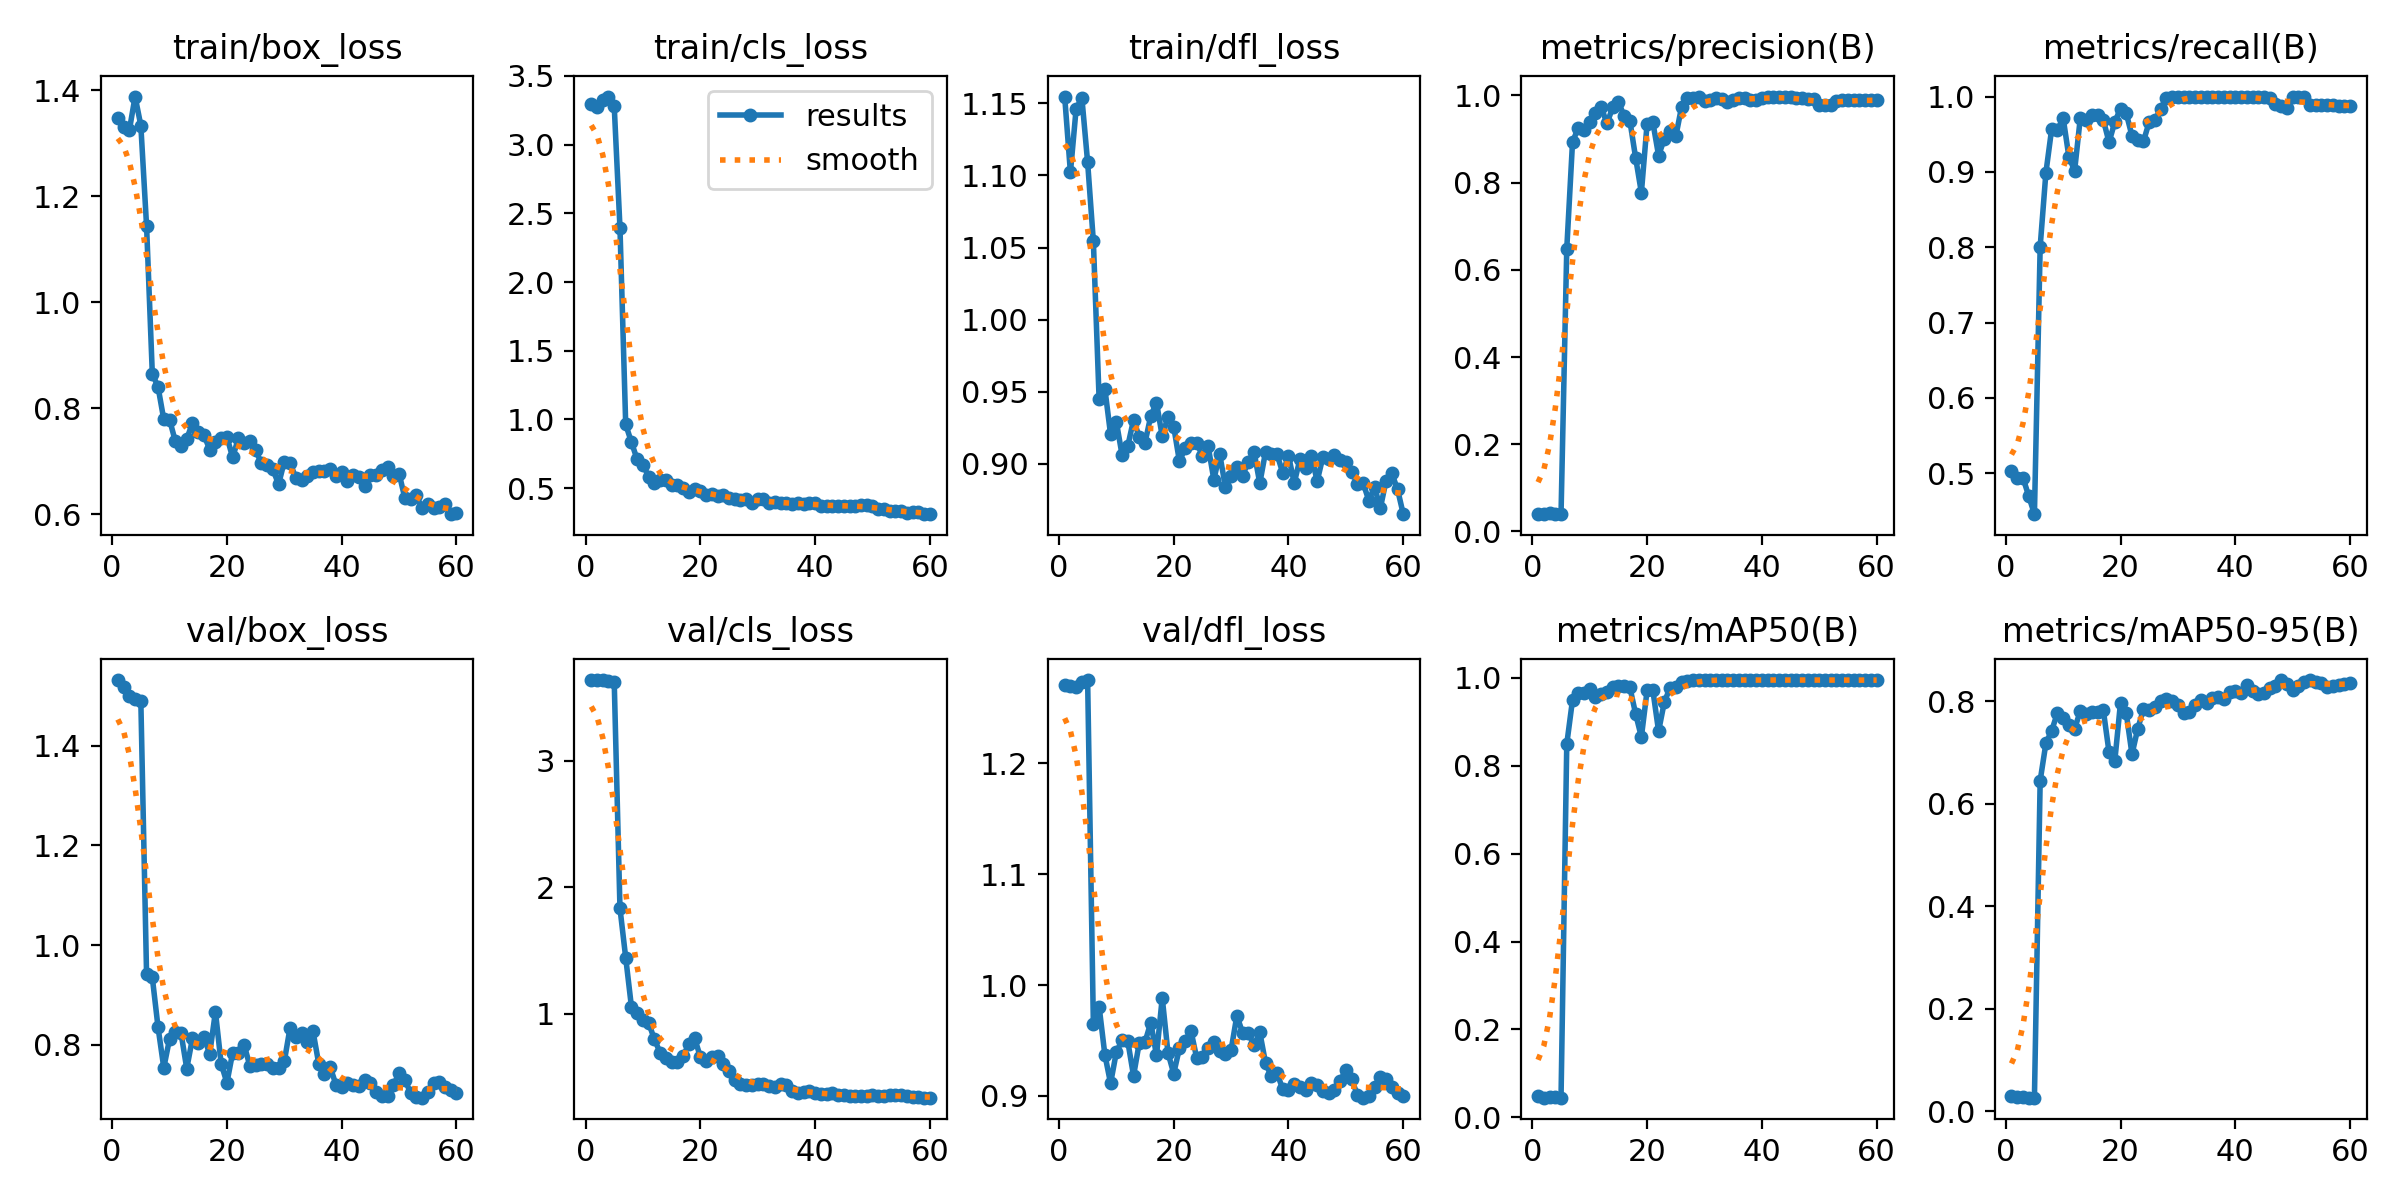

Values plotted in this chart, from the file beside it:
epoch, time, train/box_loss, train/cls_loss, train/dfl_loss, metrics/precision(B), metrics/recall(B), metrics/mAP50(B), metrics/mAP50-95(B), val/box_loss, val/cls_loss, val/dfl_loss, lr/pg0, lr/pg1, lr/pg2
1, 2.689, 1.347, 3.293, 1.155, 0.0408, 0.5024, 0.0488, 0.03051, 1.532, 3.637, 1.271, 1.429e-05, 1.429e-05, 1.429e-05
2, 3.876, 1.33, 3.273, 1.102, 0.03969, 0.494, 0.04485, 0.02727, 1.519, 3.635, 1.27, 4.21626e-05, 4.21626e-05, 4.21626e-05
3, 4.98, 1.324, 3.326, 1.146, 0.04209, 0.494, 0.04717, 0.0281, 1.499, 3.639, 1.269, 6.90921e-05, 6.90921e-05, 6.90921e-05
4, 6.066, 1.388, 3.35, 1.154, 0.04077, 0.4698, 0.04536, 0.02663, 1.494, 3.631, 1.274, 9.50785e-05, 9.50785e-05, 9.50785e-05
5, 7.141, 1.333, 3.278, 1.109, 0.03999, 0.4456, 0.04513, 0.02688, 1.491, 3.622, 1.275, 0.0001201, 0.0001201, 0.0001201
6, 8.236, 1.144, 2.395, 1.054, 0.6486, 0.8008, 0.8495, 0.6447, 0.9412, 1.834, 0.9651, 0.0001442, 0.0001442, 0.0001442
7, 9.496, 0.8654, 0.9634, 0.945, 0.8921, 0.8989, 0.9495, 0.7176, 0.9352, 1.443, 0.9806, 0.0001674, 0.0001674, 0.0001674
8, 10.78, 0.8402, 0.8335, 0.9523, 0.9264, 0.9567, 0.9652, 0.7419, 0.8352, 1.053, 0.9372, 0.0001896, 0.0001896, 0.0001896
9, 12.05, 0.7789, 0.7081, 0.9204, 0.921, 0.9551, 0.9659, 0.7767, 0.754, 1.006, 0.9113, 0.0002109, 0.0002109, 0.0002109
10, 13.32, 0.7789, 0.6703, 0.9293, 0.9398, 0.9719, 0.9738, 0.7659, 0.8115, 0.9462, 0.9394, 0.0002312, 0.0002312, 0.0002312
11, 14.55, 0.7384, 0.5836, 0.9063, 0.9594, 0.9202, 0.9564, 0.754, 0.8255, 0.9278, 0.9501, 0.0002506, 0.0002506, 0.0002506
12, 15.74, 0.7294, 0.5391, 0.9125, 0.9733, 0.9014, 0.9641, 0.7457, 0.824, 0.796, 0.9491, 0.000269, 0.000269, 0.000269
13, 16.93, 0.742, 0.5594, 0.9306, 0.9358, 0.972, 0.9686, 0.7808, 0.7524, 0.6928, 0.9181, 0.0002865, 0.0002865, 0.0002865
14, 18.16, 0.7726, 0.5612, 0.9186, 0.9723, 0.9684, 0.9788, 0.7747, 0.8131, 0.6533, 0.9479, 0.0003031, 0.0003031, 0.0003031
15, 19.34, 0.7561, 0.5204, 0.9148, 0.9854, 0.9758, 0.981, 0.7784, 0.8045, 0.6192, 0.9485, 0.0003187, 0.0003187, 0.0003187
16, 20.56, 0.7496, 0.5218, 0.9332, 0.9525, 0.9758, 0.9811, 0.7781, 0.8148, 0.6212, 0.9661, 0.0003333, 0.0003333, 0.0003333
17, 21.75, 0.7223, 0.4988, 0.9426, 0.9416, 0.9691, 0.9781, 0.7824, 0.7822, 0.6648, 0.9365, 0.0003471, 0.0003471, 0.0003471
18, 22.99, 0.7365, 0.475, 0.9192, 0.8569, 0.9394, 0.918, 0.7001, 0.8663, 0.7579, 0.9885, 0.0003599, 0.0003599, 0.0003599
19, 24.19, 0.7439, 0.4946, 0.9328, 0.777, 0.9661, 0.8655, 0.6826, 0.7619, 0.8082, 0.9389, 0.0003717, 0.0003717, 0.0003717
20, 25.38, 0.7462, 0.4788, 0.9259, 0.9354, 0.9841, 0.9714, 0.7969, 0.7238, 0.6585, 0.9201, 0.0003826, 0.0003826, 0.0003826
21, 26.63, 0.7073, 0.45, 0.9018, 0.9382, 0.9778, 0.9718, 0.776, 0.7844, 0.6233, 0.9432, 0.0003925, 0.0003925, 0.0003925
22, 27.85, 0.7438, 0.4569, 0.9111, 0.862, 0.9477, 0.8787, 0.6962, 0.7844, 0.6575, 0.9493, 0.0004016, 0.0004016, 0.0004016
23, 29.03, 0.7343, 0.4427, 0.9148, 0.9004, 0.9417, 0.9451, 0.7459, 0.7999, 0.6633, 0.9588, 0.0004096, 0.0004096, 0.0004096
24, 30.23, 0.7393, 0.4473, 0.9149, 0.918, 0.9405, 0.9773, 0.7842, 0.7577, 0.5988, 0.9343, 0.0004167, 0.0004167, 0.0004167
25, 31.42, 0.7206, 0.4271, 0.9055, 0.906, 0.9665, 0.9794, 0.7822, 0.7599, 0.5439, 0.9351, 0.0004229, 0.0004229, 0.0004229
26, 32.6, 0.697, 0.423, 0.9122, 0.9735, 0.9683, 0.9894, 0.7889, 0.7619, 0.476, 0.9428, 0.0004282, 0.0004282, 0.0004282
27, 33.79, 0.6923, 0.4158, 0.8891, 0.994, 0.9841, 0.9938, 0.8002, 0.7622, 0.4456, 0.9482, 0.0004325, 0.0004325, 0.0004325
28, 35.06, 0.6852, 0.419, 0.9072, 0.9932, 0.9978, 0.995, 0.8039, 0.754, 0.4355, 0.9409, 0.0004358, 0.0004358, 0.0004358
29, 36.26, 0.6567, 0.3919, 0.8842, 0.9964, 1, 0.995, 0.7998, 0.7534, 0.4321, 0.9377, 0.0004382, 0.0004382, 0.0004382
30, 37.43, 0.6996, 0.4208, 0.892, 0.9881, 1, 0.995, 0.7919, 0.7668, 0.441, 0.9413, 0.0004397, 0.0004397, 0.0004397
31, 38.61, 0.6972, 0.4223, 0.898, 0.9907, 1, 0.995, 0.7759, 0.8339, 0.445, 0.9722, 0.0004402, 0.0004402, 0.0004402
32, 39.78, 0.669, 0.3929, 0.8919, 0.9939, 1, 0.995, 0.7784, 0.8149, 0.4287, 0.957, 0.0004398, 0.0004398, 0.0004398
33, 41, 0.6656, 0.3964, 0.9017, 0.9913, 1, 0.995, 0.7922, 0.8247, 0.4216, 0.9564, 0.0004384, 0.0004384, 0.0004384
34, 42.17, 0.6727, 0.3902, 0.9084, 0.9843, 1, 0.995, 0.8027, 0.8049, 0.4444, 0.9456, 0.0004361, 0.0004361, 0.0004361
35, 43.32, 0.6797, 0.3886, 0.8866, 0.9886, 1, 0.995, 0.796, 0.8273, 0.4326, 0.9573, 0.0004329, 0.0004329, 0.0004329
36, 44.51, 0.6815, 0.3853, 0.9084, 0.9938, 1, 0.995, 0.805, 0.762, 0.3864, 0.9296, 0.0004287, 0.0004287, 0.0004287
37, 45.74, 0.6813, 0.3898, 0.9066, 0.9935, 1, 0.995, 0.8086, 0.7422, 0.3747, 0.9176, 0.0004235, 0.0004235, 0.0004235
38, 46.96, 0.6853, 0.3859, 0.9068, 0.99, 1, 0.995, 0.803, 0.7554, 0.3806, 0.9207, 0.0004174, 0.0004174, 0.0004174
39, 48.13, 0.6725, 0.3895, 0.8938, 0.9906, 1, 0.995, 0.8168, 0.72, 0.386, 0.9059, 0.0004104, 0.0004104, 0.0004104
40, 49.38, 0.6802, 0.3887, 0.9058, 0.9939, 1, 0.995, 0.8204, 0.7145, 0.371, 0.905, 0.0004025, 0.0004025, 0.0004025
41, 50.59, 0.6635, 0.3695, 0.8868, 0.9956, 1, 0.995, 0.8155, 0.7238, 0.3618, 0.9111, 0.0003935, 0.0003935, 0.0003935
42, 51.74, 0.6743, 0.3689, 0.9034, 0.9963, 1, 0.995, 0.8319, 0.7196, 0.3675, 0.9081, 0.0003837, 0.0003837, 0.0003837
43, 52.94, 0.6712, 0.3731, 0.897, 0.9957, 1, 0.995, 0.8197, 0.7175, 0.3693, 0.9055, 0.0003729, 0.0003729, 0.0003729
44, 54.12, 0.6544, 0.3665, 0.9056, 0.9963, 1, 0.995, 0.8144, 0.7298, 0.3571, 0.9119, 0.0003612, 0.0003612, 0.0003612
45, 55.29, 0.6744, 0.3668, 0.8881, 0.9974, 1, 0.995, 0.8166, 0.7239, 0.3544, 0.9099, 0.0003485, 0.0003485, 0.0003485
46, 56.46, 0.6751, 0.3717, 0.905, 0.993, 0.9985, 0.995, 0.826, 0.7058, 0.3527, 0.9046, 0.0003348, 0.0003348, 0.0003348
47, 57.64, 0.6827, 0.369, 0.9035, 0.9934, 0.9899, 0.995, 0.83, 0.6968, 0.3461, 0.9025, 0.0003203, 0.0003203, 0.0003203
48, 58.81, 0.6902, 0.3757, 0.9064, 0.9913, 0.9877, 0.995, 0.8404, 0.6969, 0.346, 0.9049, 0.0003048, 0.0003048, 0.0003048
49, 60.02, 0.6731, 0.3752, 0.9029, 0.992, 0.9852, 0.995, 0.8339, 0.7186, 0.3466, 0.9136, 0.0002883, 0.0002883, 0.0002883
50, 61.18, 0.677, 0.3726, 0.9011, 0.9773, 0.9988, 0.995, 0.8222, 0.7436, 0.3542, 0.9233, 0.0002709, 0.0002709, 0.0002709
51, 62.36, 0.6311, 0.3461, 0.8948, 0.9772, 0.9988, 0.995, 0.8302, 0.7296, 0.3516, 0.9148, 0.0002501, 0.0002501, 0.0002501
52, 63.5, 0.6282, 0.348, 0.8864, 0.9772, 0.9988, 0.995, 0.8379, 0.7042, 0.3522, 0.901, 0.0002265, 0.0002265, 0.0002265
53, 64.61, 0.6365, 0.3359, 0.8868, 0.9873, 0.9889, 0.9948, 0.8409, 0.6958, 0.357, 0.8983, 0.0002029, 0.0002029, 0.0002029
54, 65.78, 0.6115, 0.3341, 0.8746, 0.9888, 0.9886, 0.9948, 0.8377, 0.694, 0.3556, 0.9003, 0.0001793, 0.0001793, 0.0001793
55, 66.88, 0.6188, 0.3322, 0.8841, 0.9888, 0.9889, 0.9948, 0.8352, 0.7058, 0.3543, 0.9079, 0.0001558, 0.0001558, 0.0001558
56, 68.01, 0.6117, 0.3214, 0.8693, 0.9888, 0.9885, 0.9948, 0.8264, 0.724, 0.3453, 0.9172, 0.0001322, 0.0001322, 0.0001322
57, 69.15, 0.6141, 0.3233, 0.8884, 0.9888, 0.9882, 0.9948, 0.8286, 0.7249, 0.343, 0.9152, 0.0001086, 0.0001086, 0.0001086
58, 70.25, 0.6205, 0.3232, 0.8934, 0.9888, 0.9881, 0.9948, 0.8313, 0.7162, 0.3399, 0.9078, 8.50255e-05, 8.50255e-05, 8.50255e-05
59, 71.4, 0.6004, 0.3139, 0.8825, 0.989, 0.9877, 0.9948, 0.834, 0.7093, 0.3357, 0.9028, 6.1447e-05, 6.1447e-05, 6.1447e-05
60, 72.51, 0.6022, 0.3102, 0.8652, 0.9892, 0.9874, 0.9948, 0.8356, 0.704, 0.3362, 0.9002, 3.78685e-05, 3.78685e-05, 3.78685e-05
